pico-8 play session: hold ← + tap ❎

[t = 1 s] hold ← ~1s, tap ❎ ~2×
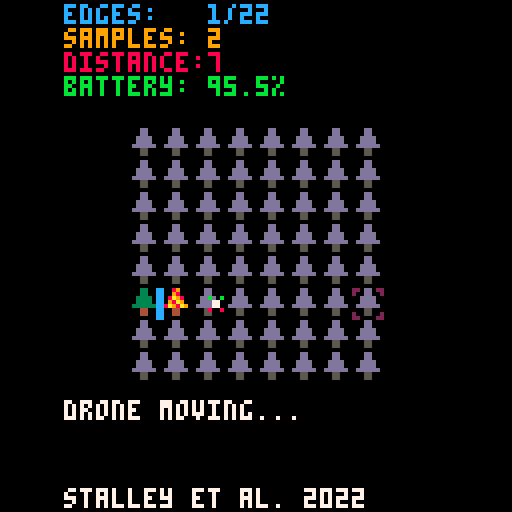
[t = 4 s] hold ← ~4s, tap ❎ ~7×
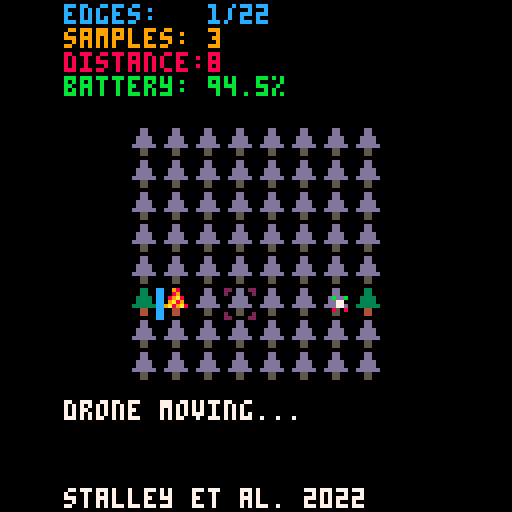
[t = 6 s] hold ← ~6s, tap ❎ ~10×
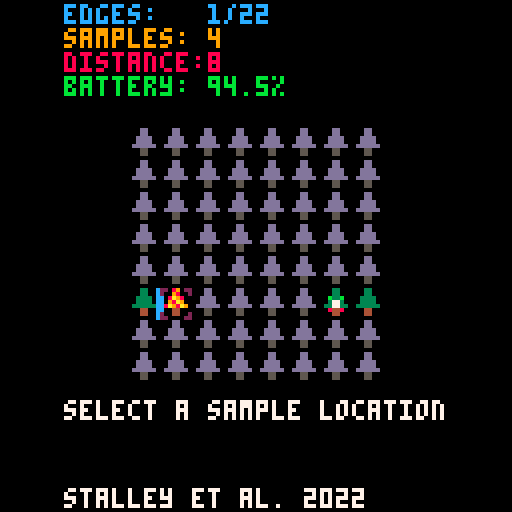
[t = 8 s] hold ← ~8s, tap ❎ ~14×
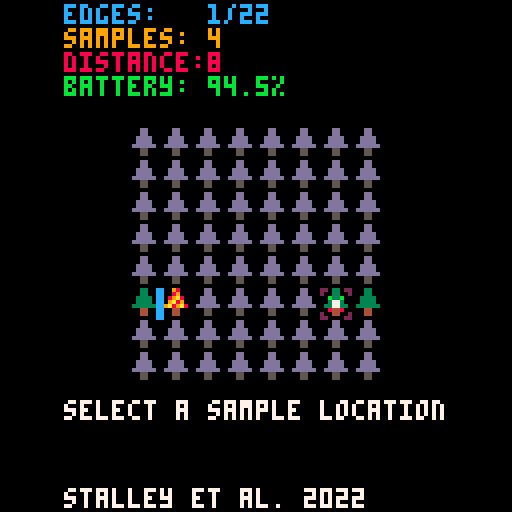

pico-8 cartridge
version 42
__lua__
--game logic

offsetx=32
offsety=32
mapw=8
maph=8
hidden = {}
tedges=0
aniitvl=0.25  --tree frame time
samples=0
flashitvl=0.5 --period of flash
flashpcnt=0.1 --how long to flash
movedtime=0.4 --time for drone to move
tbatt = 100 -- total battery
nmaps = 3 -- how many maps
mapxoffset = 9
mapx=0
mapn=-1 --starting map-1

function resetmap()
 for col=0,mapw-1 do
  hidden[col] = {}
  for row =0,maph-1 do
   hidden[col][row] = true
  end
 end
 fedges = 0
 samples = 0
 tdist = 0
 batt = tbatt
 done = false
 playing = false

end

function totaledges()
 tedges = 0
 --horizontal edges
 for col=mapx,mapx+mapw-1 do
  for row=0,maph-2 do
   if mget(col,row) != mget(col,row+1) do
    tedges += 1
   end
  end
 end
 
 --vertical edges
 for col=mapx,mapx+mapw-2 do
  for row=0,maph-1 do
   if mget(col,row) != mget(col+1,row) do
    tedges += 1
   end   
  end
 end
  
 return tedges

end

function _init()
 cy=5
 cx=0
 done = false
 droney = cy
 dronex = cx
 movedstart = 0
 mapn = (mapn + 1) % nmaps
 mapx = mapn * mapxoffset
 tedges = totaledges()
 resetmap()
 unhide(cx+1, cy)
 unhide(cx, cy)
 updatesamples()
 cup_init()

end

function updateedges()
 fe = 0
 --horizontal edges
 for col=0,mapw-1 do
  for row=0,maph-2 do
   f1 = not hidden[col][row]
   f2 = not hidden[col][row+1]
   diff = mget(col+mapx,row) != mget(col+mapx,row+1)
   if f1 and f2 and diff do
    fe += 1
   end
  end
 end
 
 --vertical edges
 for col=0,mapw-2 do
  for row=0,maph-1 do
   f1 = not hidden[col][row]
   f2 = not hidden[col+1][row]
   diff = mget(col+mapx,row) != mget(col+1+mapx,row)
   if f1 and f2 and diff do
    fe += 1
   end   
  end
 end
 
 if fe == tedges do
  done = true
 end
 fedges = fe
end

function updatesamples()
 s = 0
 for col=0,mapw-1 do
  for row=0,maph-1 do
   if not hidden[col][row] do
    s += 1
   end
  end
 end
 samples = s
end

function unhide(x, y)
 hidden[x][y] = false
 updateedges()
 updatesamples()
end

function dist(x1, y1, x2, y2)
 dx = x2 - x1
 dy = y2 - y1
 return sqrt(dx*dx + dy*dy)
end

function movedrone(x, y)
 newdx=x
 newdy=y
 movedstart=time()
 tdist += dist(dronex, droney, x, y)
 batt = tbatt - (tdist + samples)/2
end

function checkmove(x,y)
 if not hidden[x][y] or movedstart != 0 then
  return
 end
 movedrone(x, y) 
end

function _update()
 if playing then
  player_update()
 else
  demo_update()
 end
end

function demo_update()
 if btnp(🅾️) then
  _init()
  playing=true
  end
end

function player_update()
 if btnp(⬅️) then cx=(cx-1)%mapw end
 if btnp(➡️) then cx=(cx+1)%mapw end
 if btnp(⬆️) then cy=(cy-1)%maph end
 if btnp(⬇️) then cy=(cy+1)%maph end
 if btnp(❎) then checkmove(cx, cy) end
 if btnp(🅾️) then _init() playing=false end

end

function drawedges()

 --horizontal edges
 for col=0,mapw-1 do
  for row=0,maph-2 do
   f1 = not hidden[col][row]
   f2 = not hidden[col][row+1]
   diff = mget(mapx+col,row) != mget(mapx+col,row+1)
   if f1 and f2 and diff do
    spr(6,offsetx+col*8, offsety+row*8+4)
   end
  end
 end
 
 --vertical edges
 for col=0,mapw-2 do
  for row=0,maph-1 do
   f1 = not hidden[col][row]
   f2 = not hidden[col+1][row]
   diff = mget(mapx+col,row) != mget(mapx+col+1,row)
   if f1 and f2 and diff do
    spr(5,offsetx+col*8+4, offsety+row*8)
   end   
  end
 end

end

function drawcurse()
 spr(4, offsetx+cx*8, offsety+cy*8)
end

function drawdrone()
 ts = (time() / flashitvl) % 2

 if 0 < ts and ts < flashpcnt then
  dspr=16
 elseif 1 < ts and ts < 1+flashpcnt then
  dspr=32
 else
  dspr=0
 end

 x = offsetx+dronex*8
 y = offsety+droney*8
 
 if movedstart > 0 then
  pcnt = (time() - movedstart)/movedtime
  nx = offsetx+newdx*8
  ny = offsety+newdy*8
  if pcnt >= 1 then -- we are done
   dronex = newdx
   droney = newdy
   movedstart = 0
   unhide(dronex, droney)
   if not playing then
    update_cup()
   end
 
  end
  x = x * (1-pcnt) + nx * pcnt
  y = y * (1-pcnt) + ny * pcnt
 end
 
 spr(dspr, x, y)
end

function drawmap()
 for col=0,mapw-1 do
  for row =0,maph-1 do
   
   if done do
    treespr=mget(col+mapx, row)
    if treespr == 2 do
      treespr = 3
    end
   elseif hidden[col][row] do
    treespr=3
   else
    treespr=mget(col+mapx, row)
   end
   --flip the trees every few frames
   flipx = (time() / aniitvl) % 2 > 1
   spr(treespr, offsetx+col*8, offsety+row*8, 1, 1, flipx)
  end
 end
end

function _draw()
 cls()
 drawedges()
 drawmap()
 drawcurse()
 drawdrone()
 print('edges:   '..fedges..'/'..tedges,16, 1, 12)
 print('samples: '..samples, 16, 1+6, 9)
 print('distance:'..tdist, 16, 1+2*6, 8)
 print('battery: '..batt..'%', 16, 1+3*6, 11)
 if movedstart > 0 then
  prompt = 'drone moving...'
 else
  prompt = 'select a sample location'
 end
 print(prompt, 16, 100, 7) 
 print('stalley et al. 2022', 16, 122, 7)
end
-->8
-- ai for cup

-- used to figure out what way to turn
coffsets = {{0,0},{0,1},{1,1},{1,0}}

-- where are my neighbors?
cneighbors = {{1,0},{0,1},{-1,0},{0,-1}}

--sets the coordinates of the 2x2 cell containing a & b
function set_cell()
 for i, neig in pairs(neighbors) do
  if ax + neig[1] == bx and ay + neig[2] == by then 
   local j = (i + 1) % 4
   ofst = coffsets[j]
   cellx = ax+ofst[1]
   celly = ay+ofst[2]
  end
 end
end

function cup_init()
 ax = dronex
 ay = droney
 -- find b
 for i, neig in ipairs(cneighbors) do
   local nx = ax+neig[1]
   local ny = ay+neig[2]
   printh('local nx:'..nx, 'log')
   printh('local ny:'..ny, 'log')

   --for j, h in pairs(hidden) do 
   -- printh('j:'..j, 'log')
   -- for k, hi in pairs(h) do
   --  printh('hidden('..j..', '..k..'):'..(hi and 't' or 'f'), 'log')
   -- end   
   --end
   local skip = false
   if nx < 0 or nx > mapw then
    skip = true
   elseif ny < 0 or ny < maph then
    skip = true
   end
   
   if not skip and not hidden[nx][ny] then 
    bx = ax + neig[1]
    by = ay + neig[2]
  end
 end
 set_cell()
end

function update_cup(x, y)
 a = mget(mapx+ax,ay)
 b = mget(mapx+bx,by)
 c = mget(mapx+x,y)
 if a == c then
  ax = x
  ay = y
 elseif b == c then
  bx = x
  by = y
 end
 set_cell()
end

function next_cup_loc()

 -- may need to update a&b here 

 -- find closest unsampled locaiton in cell
 best_dist = 99
 for i, ofst in pairs(coffsets) do
  cx = cellx + ofst[1]
  cy = celly + ofst[2]
  cd = dist(cx, cy, dronex, droney)
  if hidden[cx][cy] and cd < best_dist then
   best_ofst = ofst
   best_dist = cd
  end 
 end
 x = cx+best_ofst[1]
 y = cy+best_ofst[2]
 
 
 return x, y
end
__gfx__
000000000003300000098000000dd00022000022000cc00000000000000000000000000000000000000000000000000000000000000000000000000000000000
000000000003300000089000000dd00020000002000cc00000000000000000000000000000000000000000000000000000000000000000000000000000000000
00b00b00003333000089a80000dddd0000000000000cc00000000000000000000000000000000000000000000000000000000000000000000000000000000000
0007700000333300009a890000dddd0000000000000cc000cccccccc000000000000000000000000000000000000000000000000000000000000000000000000
000770000333333009a89a800dddddd000000000000cc000cccccccc000000000000000000000000000000000000000000000000000000000000000000000000
0080080000044000000440000005500000000000000cc00000000000000000000000000000000000000000000000000000000000000000000000000000000000
0000000000044000000440000005500020000002000cc00000000000000000000000000000000000000000000000000000000000000000000000000000000000
0000000000000000000000000000000022000022000cc00000000000000000000000000000000000000000000000000000000000000000000000000000000000
00000000000000000000000000000000000000000000000000000000000000000000000000000000000000000000000000000000000000000000000000000000
0aa00aa0000000000000000000000000000000000000000000000000000000000000000000000000000000000000000000000000000000000000000000000000
0aa00aa0000000000000000000000000000000000000000000000000000000000000000000000000000000000000000000000000000000000000000000000000
00077000000000000000000000000000000000000000000000000000000000000000000000000000000000000000000000000000000000000000000000000000
00077000000000000000000000000000000000000000000000000000000000000000000000000000000000000000000000000000000000000000000000000000
00800800000000000000000000000000000000000000000000000000000000000000000000000000000000000000000000000000000000000000000000000000
00000000000000000000000000000000000000000000000000000000000000000000000000000000000000000000000000000000000000000000000000000000
00000000000000000000000000000000000000000000000000000000000000000000000000000000000000000000000000000000000000000000000000000000
00000000000000000000000000000000000000000000000000000000000000000000000000000000000000000000000000000000000000000000000000000000
00000000000000000000000000000000000000000000000000000000000000000000000000000000000000000000000000000000000000000000000000000000
00b00b00000000000000000000000000000000000000000000000000000000000000000000000000000000000000000000000000000000000000000000000000
00077000000000000000000000000000000000000000000000000000000000000000000000000000000000000000000000000000000000000000000000000000
00077000000000000000000000000000000000000000000000000000000000000000000000000000000000000000000000000000000000000000000000000000
0aa00aa0000000000000000000000000000000000000000000000000000000000000000000000000000000000000000000000000000000000000000000000000
0aa00aa0000000000000000000000000000000000000000000000000000000000000000000000000000000000000000000000000000000000000000000000000
__map__
0101010101010101000101010101010101000101010101010101000000000000000000000000000000000000000000000000000000000000000000000000000000000000000000000000000000000000000000000000000000000000000000000000000000000000000000000000000000000000000000000000000000000000
0102020202010101000102020202020201000102020101020201000000000000000000000000000000000000000000000000000000000000000000000000000000000000000000000000000000000000000000000000000000000000000000000000000000000000000000000000000000000000000000000000000000000000
0102020202020101000102010101010101000102020101020201000000000000000000000000000000000000000000000000000000000000000000000000000000000000000000000000000000000000000000000000000000000000000000000000000000000000000000000000000000000000000000000000000000000000
0102020202020101000102020202020201000102020101020201000000000000000000000000000000000000000000000000000000000000000000000000000000000000000000000000000000000000000000000000000000000000000000000000000000000000000000000000000000000000000000000000000000000000
0102020202010101000101010101010201000102020101020201000000000000000000000000000000000000000000000000000000000000000000000000000000000000000000000000000000000000000000000000000000000000000000000000000000000000000000000000000000000000000000000000000000000000
0102020101010101000102020202020201000102020202020201000000000000000000000000000000000000000000000000000000000000000000000000000000000000000000000000000000000000000000000000000000000000000000000000000000000000000000000000000000000000000000000000000000000000
0102020101010101000101010101010101000101020202020101000000000000000000000000000000000000000000000000000000000000000000000000000000000000000000000000000000000000000000000000000000000000000000000000000000000000000000000000000000000000000000000000000000000000
0101010101010101000101010101010101000101010101010101000000000000000000000000000000000000000000000000000000000000000000000000000000000000000000000000000000000000000000000000000000000000000000000000000000000000000000000000000000000000000000000000000000000000
